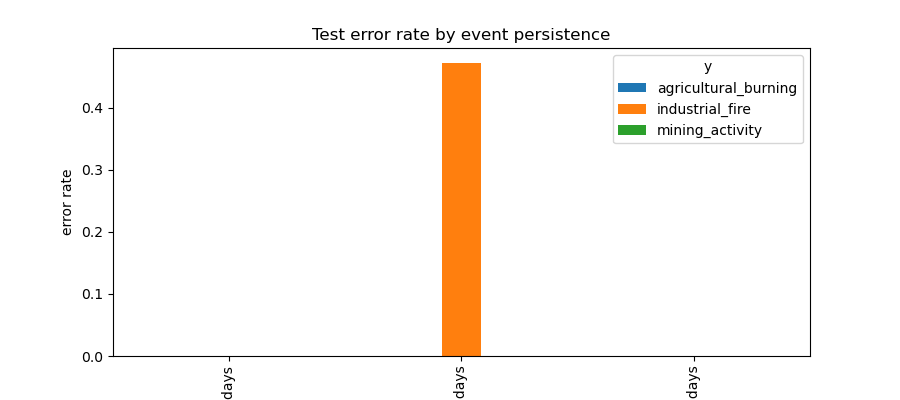

Data behind this chart, as committed beside it:
persist_bin, y, n, err
2-4 days, industrial_fire, 56, 0.0
2-4 days, mining_activity, 105, 0.0
5-14 days, agricultural_burning, 219, 0.0
5-14 days, industrial_fire, 36, 0.4722
5-14 days, mining_activity, 260, 0.0
15+ days, industrial_fire, 189, 0.0
15+ days, mining_activity, 1978, 0.0
